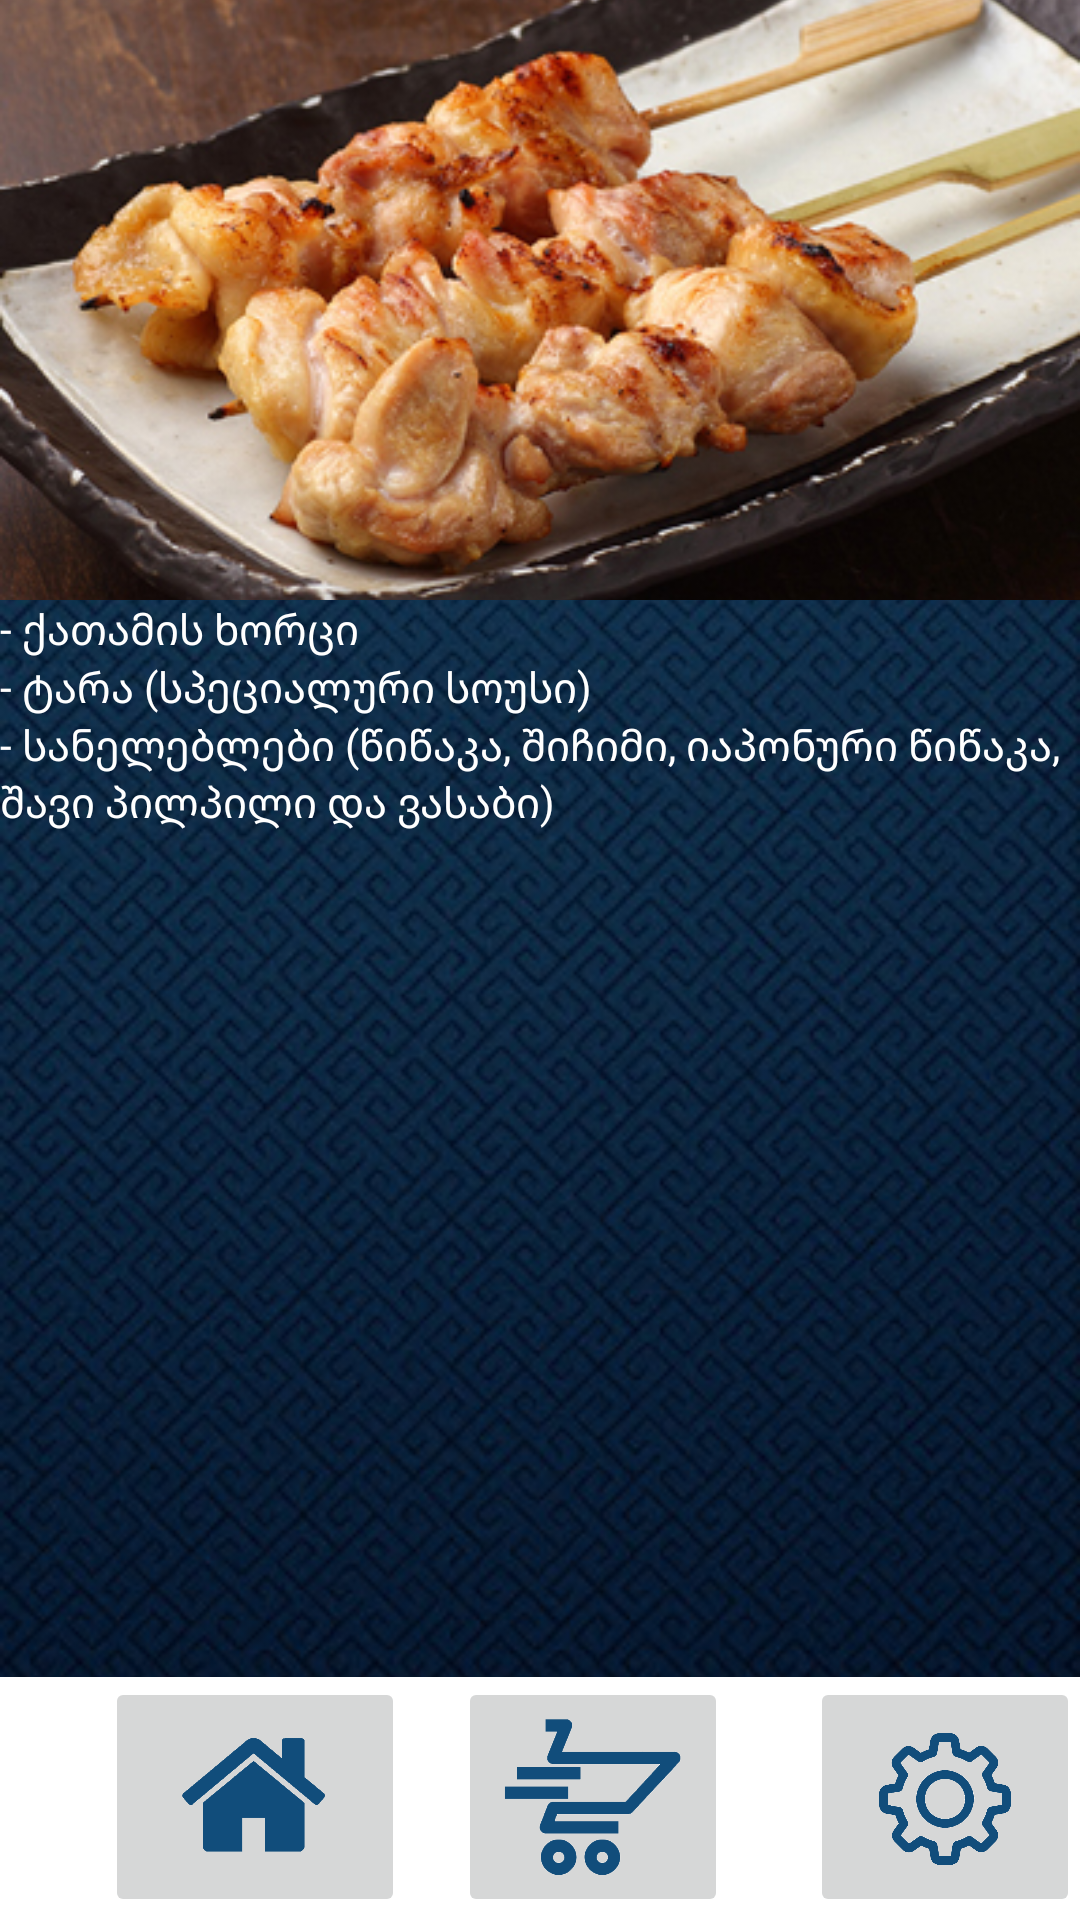

Layout XML and referenced resources for this Android screen:
<!-- AndroidManifest.xml: application theme Theme.Exams -->
<!-- res/layout/activity_first_photo.xml -->
<?xml version="1.0" encoding="utf-8"?>
<androidx.constraintlayout.widget.ConstraintLayout xmlns:android="http://schemas.android.com/apk/res/android"

    xmlns:tools="http://schemas.android.com/tools"
    android:layout_width="match_parent"
    android:layout_height="match_parent"
    android:background="@mipmap/ic_background"
    xmlns:app="http://schemas.android.com/apk/res-auto"
    tools:context=".FirstPhoto">

    <androidx.constraintlayout.widget.ConstraintLayout
        android:id="@+id/firstLine"
        android:paddingTop="5dp"
        android:paddingLeft="5dp"
        android:layout_width="match_parent"
        android:layout_height="100dp"
        android:background="#ADD6DD"
        tools:ignore="MissingConstraints">

        <ImageButton
            android:layout_width="100dp"
            android:layout_height="90dp"
            android:background="@mipmap/ic_logo1"
            app:layout_constraintBottom_toBottomOf="parent"
            app:layout_constraintStart_toStartOf="parent" />

        <ImageButton
            android:id="@+id/loginin_1"
            android:layout_width="100dp"
            android:layout_height="70dp"
            android:background="@mipmap/login"
            app:layout_constraintBottom_toBottomOf="parent"
            app:layout_constraintEnd_toEndOf="parent"
            app:layout_constraintTop_toTopOf="parent" />

    </androidx.constraintlayout.widget.ConstraintLayout>


    <ImageView
        android:id="@+id/photo11"
        android:layout_width="match_parent"
        android:layout_height="200dp"
        android:scaleType="centerCrop"
        android:src="@mipmap/yakitori"
        tools:layout_editor_absoluteX="0dp"
        tools:layout_editor_absoluteY="112dp"
        tools:ignore="MissingConstraints" />

    <TextView
        android:id="@+id/text1"
        app:layout_constraintTop_toBottomOf="@+id/photo11"
        android:layout_width="match_parent"
        android:layout_height="wrap_content"
        android:text="- ქათამის ხორცი "
        tools:layout_editor_absoluteX="0dp"
        tools:layout_editor_absoluteY="378dp"
        android:textColor="@color/white"
        tools:ignore="MissingConstraints" />

    <TextView
        android:id="@+id/text2"
        app:layout_constraintTop_toBottomOf="@+id/text1"
        android:layout_width="match_parent"
        android:layout_height="wrap_content"
        android:text="- ტარა (სპეციალური სოუსი) "
        android:textColor="@color/white"
        tools:layout_editor_absoluteX="0dp"
        tools:layout_editor_absoluteY="404dp"
        tools:ignore="MissingConstraints" />

    <TextView
        android:id="@+id/text3"
        app:layout_constraintTop_toBottomOf="@id/text2"
        android:layout_width="match_parent"
        android:layout_height="wrap_content"
        android:text="- სანელებლები (წიწაკა, შიჩიმი, იაპონური წიწაკა, შავი პილპილი და ვასაბი) "
        android:textColor="@color/white"
        tools:layout_editor_absoluteX="0dp"
        tools:layout_editor_absoluteY="433dp"
        tools:ignore="MissingConstraints" />

    <androidx.constraintlayout.widget.ConstraintLayout
        android:id="@+id/lastLine"
        android:layout_width="match_parent"
        android:layout_height="81dp"
        android:background="@color/white"
        android:paddingLeft="35dp"
        app:layout_constraintBottom_toBottomOf="parent">

        <ImageButton
            android:id="@+id/checkOutButton1"
            android:layout_width="90dp"
            android:layout_height="80dp"
            android:scaleType="centerCrop"
            android:src="@mipmap/checkoutlogo"
            app:layout_constraintEnd_toEndOf="parent"
            app:layout_constraintStart_toStartOf="parent"
            tools:ignore="MissingConstraints" />

        <ImageButton
            android:id="@+id/settingButton_1"
            android:layout_width="90dp"
            android:layout_height="80dp"
            android:scaleType="centerCrop"
            android:src="@mipmap/settingslogo"
            app:layout_constraintEnd_toEndOf="parent"
            app:layout_constraintStart_toEndOf="@+id/checkOutButton"
            tools:ignore="MissingConstraints" />

        <ImageButton
            android:id="@+id/imageButton"
            android:layout_width="100dp"
            android:layout_height="80dp"
            android:scaleType="centerCrop"
            android:src="@mipmap/homelogo"
            tools:ignore="MissingConstraints"
            tools:layout_editor_absoluteX="-4dp"
            tools:layout_editor_absoluteY="0dp" />

    </androidx.constraintlayout.widget.ConstraintLayout>

</androidx.constraintlayout.widget.ConstraintLayout>
<!-- resources referenced by this layout -->
<resources>
  <!-- mipmap checkoutlogo: png bitmap (mipmap-xhdpi, 27842 bytes) -->
  <!-- mipmap homelogo: png bitmap (mipmap-xhdpi, 9678 bytes) -->
  <!-- mipmap ic_background: jpg bitmap (mipmap-xhdpi, 44173 bytes) -->
  <!-- mipmap ic_logo1: png bitmap (mipmap-xhdpi, 156729 bytes) -->
  <!-- mipmap login: png bitmap (mipmap-xhdpi, 100497 bytes) -->
  <!-- mipmap settingslogo: png bitmap (mipmap-xhdpi, 115301 bytes) -->
  <!-- mipmap yakitori: jpg bitmap (mipmap-xhdpi, 128782 bytes) -->
  <style name="Theme.Exams" parent="Theme.MaterialComponents.DayNight.DarkActionBar">
          
          <item name="colorPrimary">@color/purple_500</item>
          <item name="colorPrimaryVariant">@color/purple_700</item>
          <item name="colorOnPrimary">@color/white</item>
          
          <item name="colorSecondary">@color/teal_200</item>
          <item name="colorSecondaryVariant">@color/teal_700</item>
          <item name="colorOnSecondary">@color/black</item>
          
          <item name="android:statusBarColor" tools:targetApi="l">?attr/colorPrimaryVariant</item>
          
      </style>
  <!-- not gathered from this repository: default colours our renderer supplied (Android Studio template values) -->
  <color name="purple_500">#FF6200EE</color>
  <color name="purple_700">#FF3700B3</color>
  <color name="teal_200">#FF03DAC5</color>
  <color name="teal_700">#FF018786</color>
  <color name="black">#FF000000</color>
  <color name="white">#FFFFFFFF</color>
</resources>
